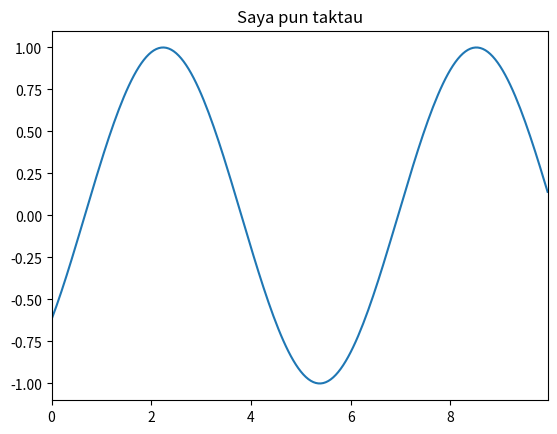

Write Python code to recreate this figure.
import math
import matplotlib.pyplot as plt
from matplotlib.animation import FuncAnimation, PillowWriter

# X values manually
x = [i * 0.05 for i in range(200)]

# Create figure and axis
fig, ax = plt.subplots()
line, = ax.plot(x, [math.sin(i) for i in x])
ax.set_xlim(0, max(x))
ax.set_ylim(-1.1, 1.1)
ax.set_title("Saya pun taktau")

# Update function for animation
def update(frame):
    y = [math.sin(i + frame * 0.1) for i in x]
    line.set_ydata(y)
    return (line,)

# Animate
anim = FuncAnimation(fig, update, frames=120, interval=50, blit=True)

# Save as GIF
anim.save("animated_sine_wave.gif", writer=PillowWriter(fps=60))

plt.show()
